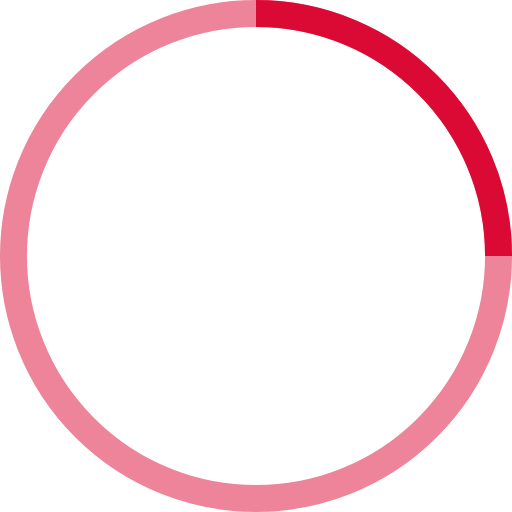
t = 0.00 s
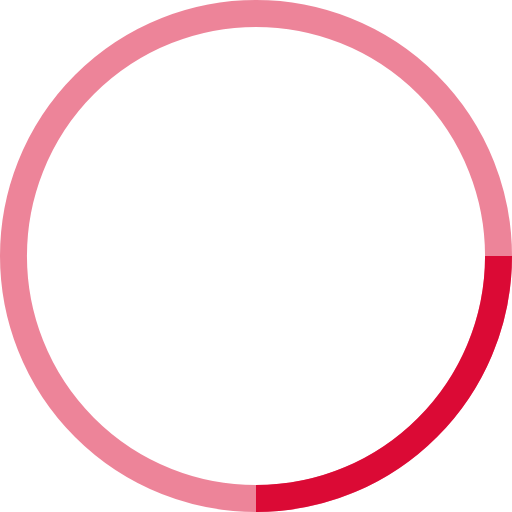
t = 0.25 s
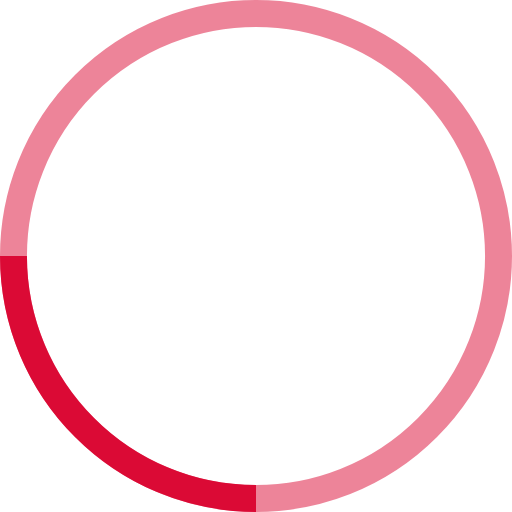
t = 0.50 s
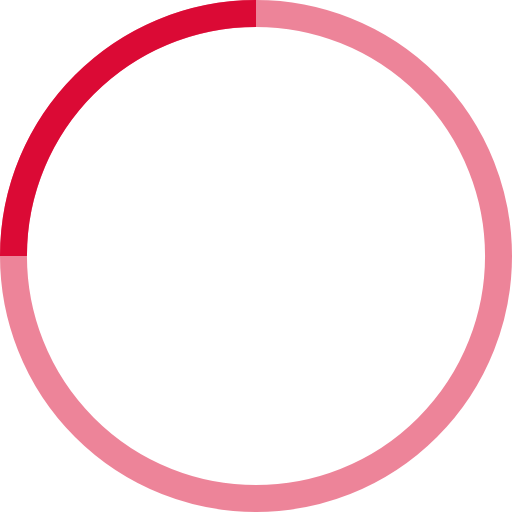
t = 0.75 s

The animated SVG that drew these frames (rendered in a browser with its animation timeline set to each time). Animation: 1 SMIL element (animateTransform=1); one cycle of 1.00 s, repeats indefinitely.

<!-- By Sam Herbert (@sherb), for everyone. More @ http://goo.gl/7AJzbL -->
<svg width="90" height="90" viewBox="0 0 38 38" xmlns="http://www.w3.org/2000/svg" stroke="#DB0A35" class="spinner-loader">
    <g fill="none" fill-rule="evenodd">
        <g transform="translate(1 1)" stroke-width="2">
            <circle stroke-opacity=".5" cx="18" cy="18" r="18"/>
            <path d="M36 18c0-9.94-8.06-18-18-18">
                <animateTransform
                    attributeName="transform"
                    type="rotate"
                    from="0 18 18"
                    to="360 18 18"
                    dur="1s"
                    repeatCount="indefinite"/>
            </path>
        </g>
    </g>
</svg>
